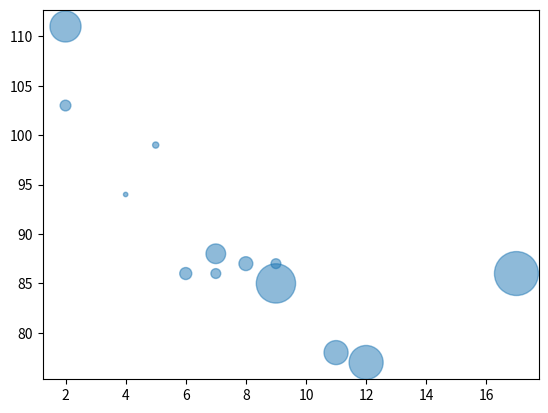

Here is the Python script that generated this plot:
import matplotlib.pyplot as plt
import numpy as np

x=np.array([5,7,8,7,2,17,2,9,4,11,12,9,6])
y=np.array([99,86,87,88,111,86,103,87,94,78,77,85,86])
sizes=np.array([20,50,100,200,500,1000,60,50,10,300,600,800,75])
plt.scatter(x,y, s=sizes,alpha=0.5)
plt.savefig('size.png')
plt.show()
